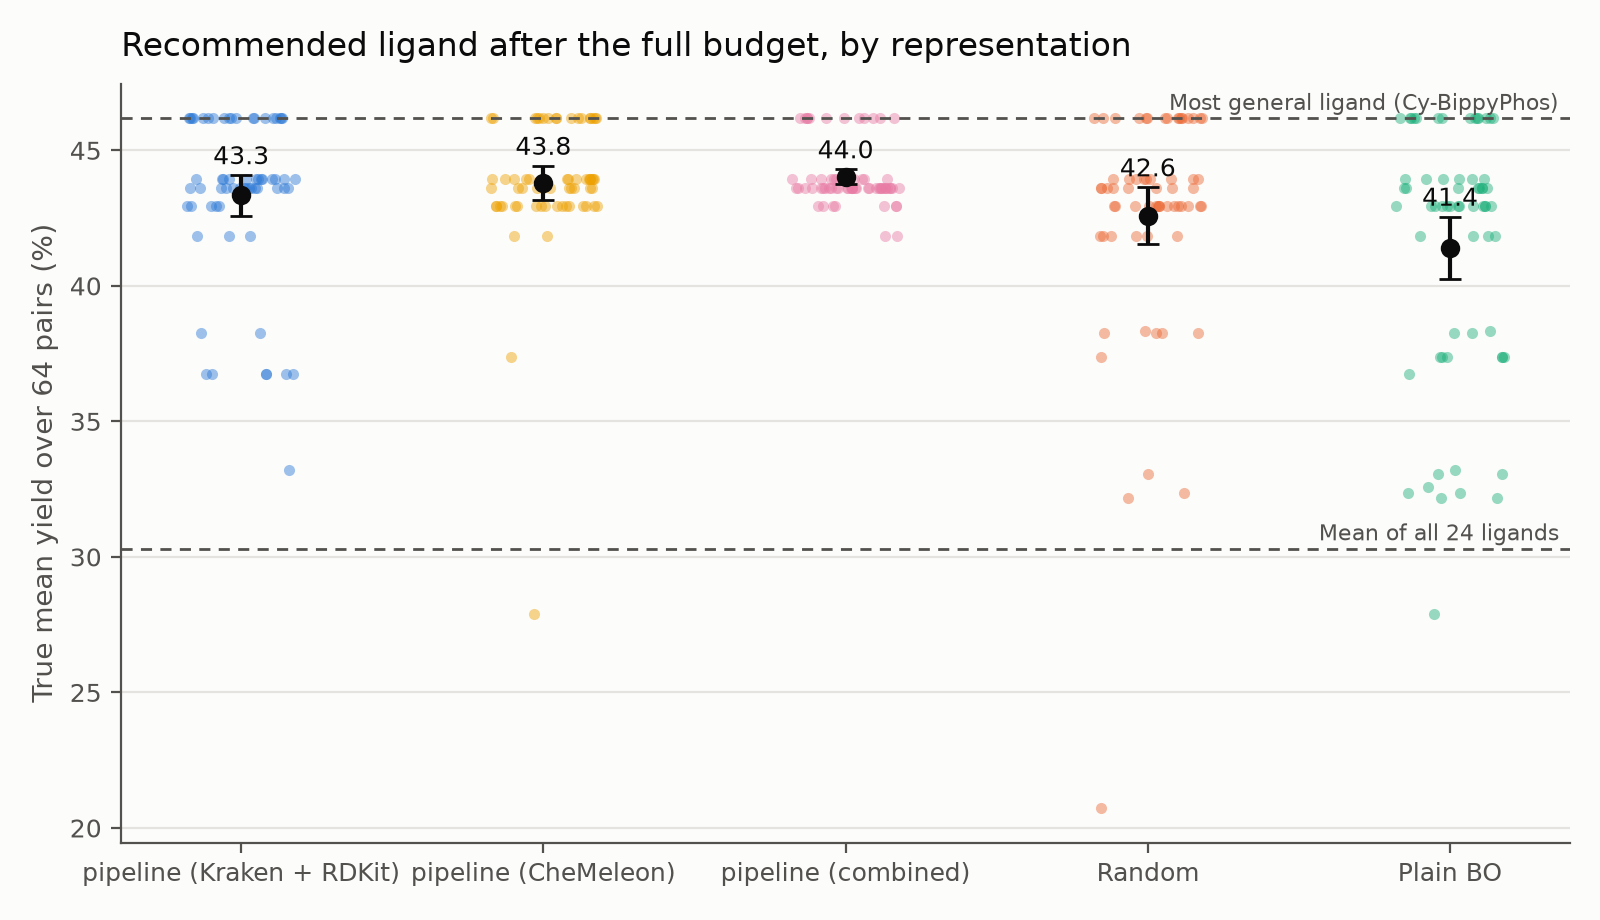

The file beside this chart, header and first rows:
strategy, n, mean, ci_low, ci_high
pipeline (Kraken + RDKit), 64, 43.33, 42.59, 44.08
pipeline (CheMeleon), 64, 43.8, 43.17, 44.42
pipeline (combined), 64, 44.02, 43.75, 44.29
random, 64, 42.59, 41.55, 43.63
bo, 64, 41.4, 40.26, 42.55
